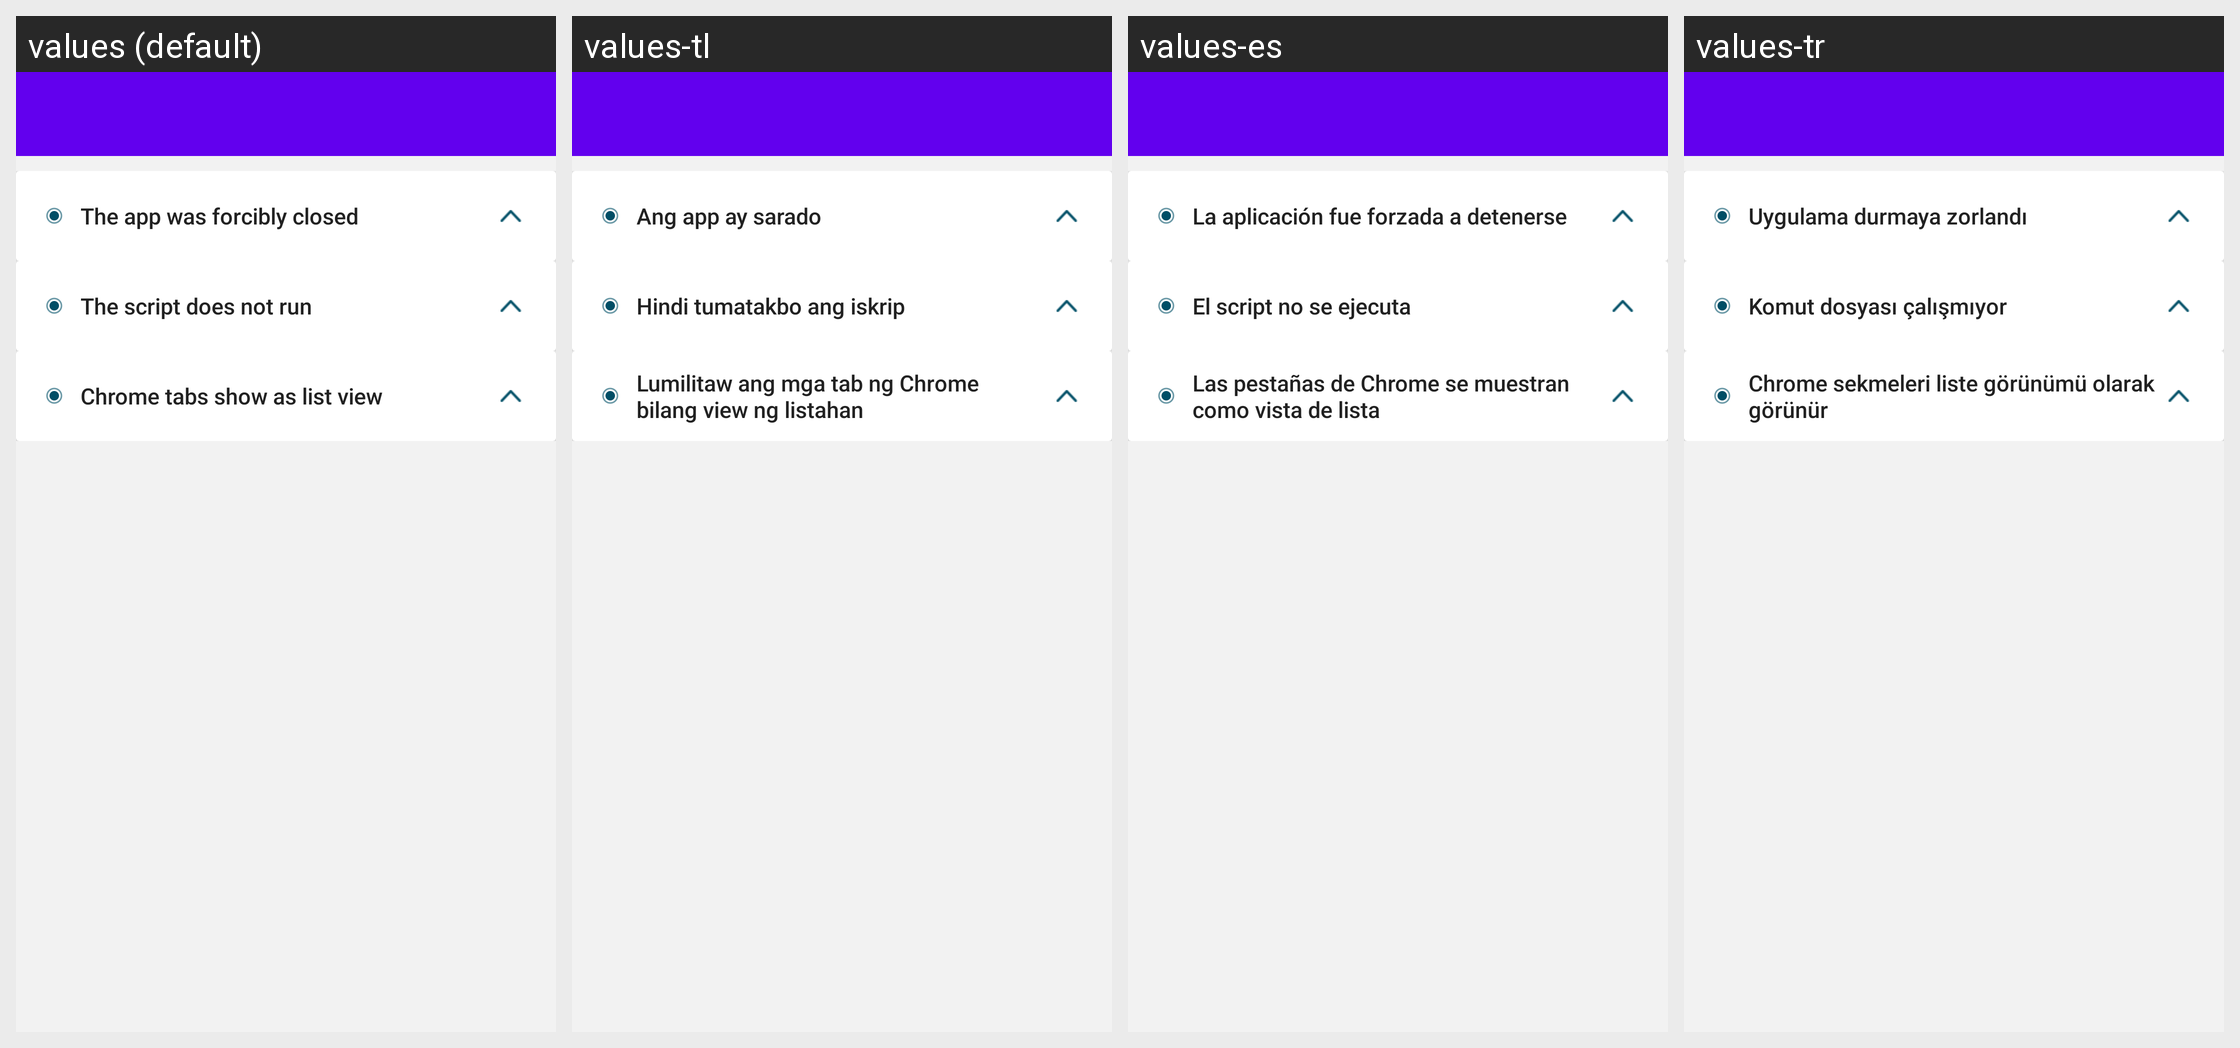

Strings drawn on this Android screen and how each of the app's shown locales translates them:
Android screen res/layout/activity_faq.xml rendered under 4 locales, left to right: values (default), values-tl, values-es, values-tr. Device: Nexus 5 (rendered at 1080×1920; each locale shown at half size, 540×960, under a caption strip naming it); theme AppTheme.
Other locales in the repository, not shown: values-as, values-bg, values-bn, values-cs, values-de, values-es-rUS, values-et, values-eu, values-fi, values-gu, values-hi, values-hr, values-hu, values-hy, values-in, values-iw, values-ja, values-ka, values-kk, values-km, values-kn, values-ky, values-ml, values-nb, values-nl, values-ru, values-sk, values-sr, values-sw, values-vi, values-zh-rCN.
Strings drawn on this screen, with the default value and each locale's value (text and hints the layout hard-codes, and strings that could not be matched under every locale, appear in the picture but are not listed):

feedback_force_close_title
  values: The app was forcibly closed
  values-tl: Ang app ay sarado
  values-es: La aplicación fue forzada a detenerse
  values-tr: Uygulama durmaya zorlandı

feedback_not_working_title
  values: The script does not run
  values-tl: Hindi tumatakbo ang iskrip
  values-es: El script no se ejecuta
  values-tr: Komut dosyası çalışmıyor

feedback_chrome_tabs_title
  values: Chrome tabs show as list view
  values-tl: Lumilitaw ang mga tab ng Chrome bilang view ng listahan
  values-es: Las pestañas de Chrome se muestran como vista de lista
  values-tr: Chrome sekmeleri liste görünümü olarak görünür
